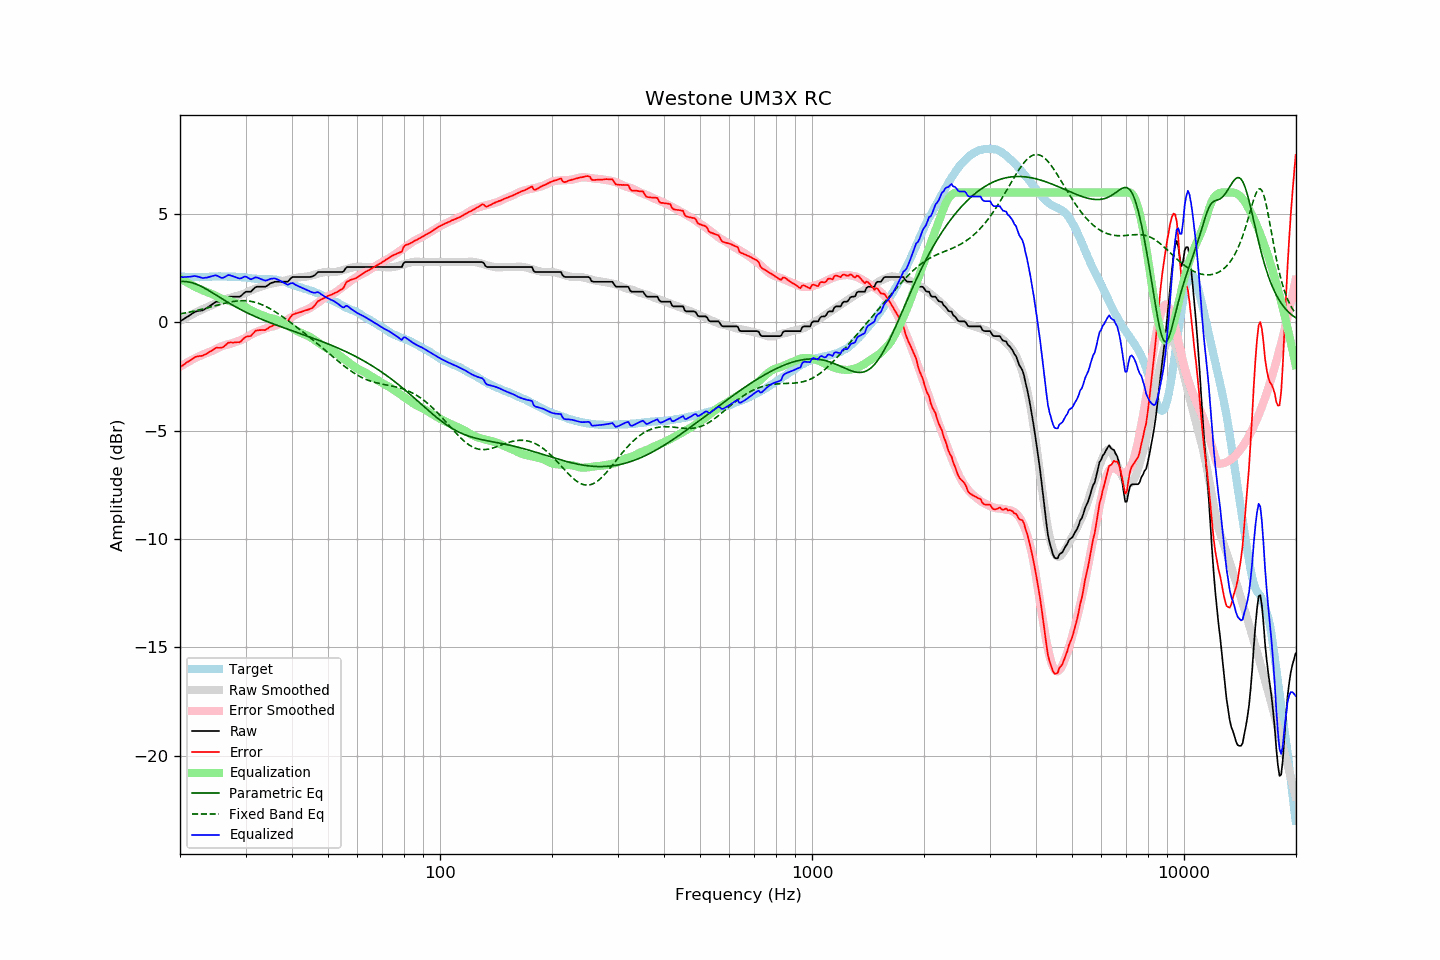

The data file committed next to this chart (first rows):
frequency, raw, error, smoothed, error_smoothed, equalization, parametric_eq, fixed_band_eq, equalized_raw, equalized_smoothed, target
20.00, 0.05, -2.07, 0.08, -2.04, 2.04, 1.89, 0.40, 2.09, 2.12, 2.12
20.20, 0.10, -2.01, 0.12, -2.00, 2.00, 1.89, 0.41, 2.10, 2.11, 2.11
20.40, 0.14, -1.97, 0.16, -1.95, 1.95, 1.89, 0.42, 2.09, 2.11, 2.11
20.61, 0.19, -1.92, 0.20, -1.91, 1.91, 1.89, 0.44, 2.10, 2.11, 2.11
20.81, 0.24, -1.85, 0.24, -1.87, 1.87, 1.88, 0.45, 2.11, 2.10, 2.09
21.02, 0.28, -1.81, 0.28, -1.82, 1.82, 1.87, 0.46, 2.10, 2.10, 2.09
21.23, 0.33, -1.76, 0.32, -1.78, 1.78, 1.86, 0.48, 2.11, 2.10, 2.09
21.44, 0.38, -1.72, 0.35, -1.74, 1.74, 1.84, 0.50, 2.12, 2.10, 2.10
21.66, 0.43, -1.66, 0.39, -1.70, 1.70, 1.82, 0.51, 2.13, 2.09, 2.09
21.87, 0.48, -1.62, 0.43, -1.66, 1.66, 1.80, 0.53, 2.14, 2.09, 2.10
22.09, 0.51, -1.58, 0.47, -1.63, 1.63, 1.77, 0.54, 2.14, 2.09, 2.09
22.31, 0.53, -1.57, 0.50, -1.59, 1.59, 1.74, 0.56, 2.12, 2.09, 2.10
22.54, 0.54, -1.55, 0.54, -1.56, 1.56, 1.71, 0.58, 2.10, 2.09, 2.09
22.76, 0.55, -1.55, 0.57, -1.52, 1.52, 1.67, 0.60, 2.08, 2.10, 2.10
22.99, 0.56, -1.54, 0.61, -1.49, 1.49, 1.64, 0.62, 2.05, 2.10, 2.10
23.22, 0.60, -1.50, 0.64, -1.46, 1.46, 1.60, 0.63, 2.06, 2.10, 2.10
23.45, 0.64, -1.47, 0.68, -1.43, 1.43, 1.56, 0.65, 2.07, 2.11, 2.11
23.69, 0.68, -1.43, 0.71, -1.40, 1.40, 1.51, 0.67, 2.08, 2.11, 2.11
23.92, 0.73, -1.37, 0.74, -1.37, 1.37, 1.47, 0.69, 2.10, 2.11, 2.11
24.16, 0.78, -1.33, 0.77, -1.34, 1.34, 1.43, 0.71, 2.12, 2.11, 2.11
24.40, 0.83, -1.29, 0.80, -1.31, 1.31, 1.38, 0.73, 2.14, 2.12, 2.12
24.65, 0.88, -1.24, 0.84, -1.28, 1.28, 1.33, 0.75, 2.16, 2.12, 2.12
24.89, 0.94, -1.18, 0.88, -1.24, 1.24, 1.29, 0.77, 2.18, 2.12, 2.12
25.14, 0.96, -1.16, 0.92, -1.20, 1.20, 1.24, 0.79, 2.16, 2.12, 2.12
25.39, 0.96, -1.17, 0.96, -1.16, 1.16, 1.19, 0.81, 2.12, 2.12, 2.13
25.65, 0.96, -1.17, 1.00, -1.13, 1.13, 1.15, 0.83, 2.09, 2.13, 2.13
25.91, 0.96, -1.16, 1.03, -1.10, 1.10, 1.10, 0.85, 2.06, 2.13, 2.12
26.16, 1.00, -1.13, 1.06, -1.07, 1.07, 1.06, 0.87, 2.07, 2.13, 2.13
26.43, 1.06, -1.07, 1.08, -1.05, 1.05, 1.01, 0.89, 2.11, 2.13, 2.13
26.69, 1.12, -1.01, 1.09, -1.03, 1.03, 0.96, 0.91, 2.15, 2.12, 2.13
26.96, 1.18, -0.94, 1.11, -1.01, 1.01, 0.92, 0.92, 2.19, 2.12, 2.12
27.23, 1.19, -0.92, 1.13, -0.99, 0.99, 0.88, 0.94, 2.18, 2.12, 2.11
27.50, 1.19, -0.92, 1.15, -0.97, 0.97, 0.83, 0.95, 2.16, 2.12, 2.11
27.77, 1.19, -0.93, 1.17, -0.94, 0.94, 0.79, 0.97, 2.13, 2.11, 2.12
28.05, 1.19, -0.92, 1.20, -0.92, 0.92, 0.75, 0.98, 2.11, 2.11, 2.11
28.33, 1.19, -0.92, 1.22, -0.89, 0.89, 0.71, 0.99, 2.08, 2.11, 2.11
28.62, 1.19, -0.91, 1.24, -0.87, 0.87, 0.67, 1.00, 2.06, 2.10, 2.10
28.90, 1.19, -0.92, 1.26, -0.84, 0.84, 0.63, 1.00, 2.03, 2.10, 2.11
29.19, 1.23, -0.86, 1.28, -0.81, 0.81, 0.59, 1.01, 2.04, 2.09, 2.10
29.48, 1.30, -0.78, 1.31, -0.78, 0.78, 0.55, 1.01, 2.08, 2.09, 2.08
29.78, 1.37, -0.71, 1.34, -0.74, 0.74, 0.51, 1.01, 2.11, 2.08, 2.08
30.08, 1.42, -0.66, 1.37, -0.70, 0.70, 0.47, 1.00, 2.12, 2.07, 2.08
30.38, 1.42, -0.64, 1.41, -0.66, 0.66, 0.44, 1.00, 2.08, 2.06, 2.06
30.68, 1.42, -0.64, 1.44, -0.61, 0.61, 0.40, 0.99, 2.03, 2.05, 2.06
30.99, 1.42, -0.62, 1.48, -0.57, 0.57, 0.37, 0.98, 1.99, 2.05, 2.05
31.30, 1.49, -0.54, 1.51, -0.53, 0.53, 0.33, 0.96, 2.02, 2.04, 2.03
31.61, 1.56, -0.47, 1.54, -0.49, 0.49, 0.30, 0.95, 2.05, 2.03, 2.03
31.93, 1.63, -0.38, 1.57, -0.46, 0.46, 0.27, 0.93, 2.09, 2.02, 2.01
32.24, 1.65, -0.37, 1.59, -0.42, 0.42, 0.23, 0.90, 2.08, 2.02, 2.02
32.57, 1.65, -0.35, 1.62, -0.40, 0.40, 0.20, 0.88, 2.05, 2.01, 2.01
32.89, 1.65, -0.35, 1.64, -0.37, 0.37, 0.17, 0.85, 2.02, 2.01, 2.00
33.22, 1.65, -0.35, 1.67, -0.34, 0.34, 0.14, 0.82, 1.99, 2.01, 2.00
33.55, 1.65, -0.35, 1.69, -0.31, 0.31, 0.11, 0.79, 1.96, 2.00, 2.00
33.89, 1.65, -0.35, 1.72, -0.28, 0.28, 0.08, 0.75, 1.93, 2.00, 2.01
34.23, 1.69, -0.30, 1.75, -0.25, 0.25, 0.05, 0.72, 1.94, 2.00, 1.99
34.57, 1.74, -0.26, 1.77, -0.23, 0.23, 0.02, 0.68, 1.97, 2.00, 2.00
34.92, 1.80, -0.20, 1.78, -0.21, 0.21, -0.01, 0.64, 2.01, 1.99, 2.00
35.27, 1.83, -0.17, 1.80, -0.19, 0.19, -0.04, 0.59, 2.02, 1.99, 2.00
35.62, 1.85, -0.13, 1.81, -0.18, 0.18, -0.06, 0.55, 2.03, 1.98, 1.98
35.97, 1.88, -0.10, 1.82, -0.15, 0.15, -0.09, 0.50, 2.04, 1.98, 1.98
... 635 more rows
